2-way image classification set "images" from GitHub (cstorm125/choco-raisin); label vocabulary: chocolate chip, raisin.

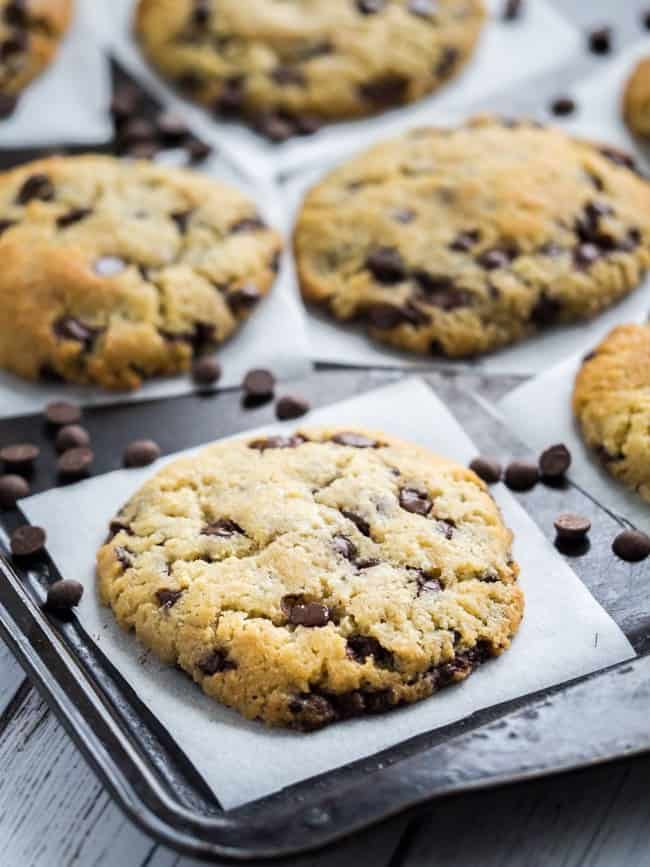
Label: chocolate chip

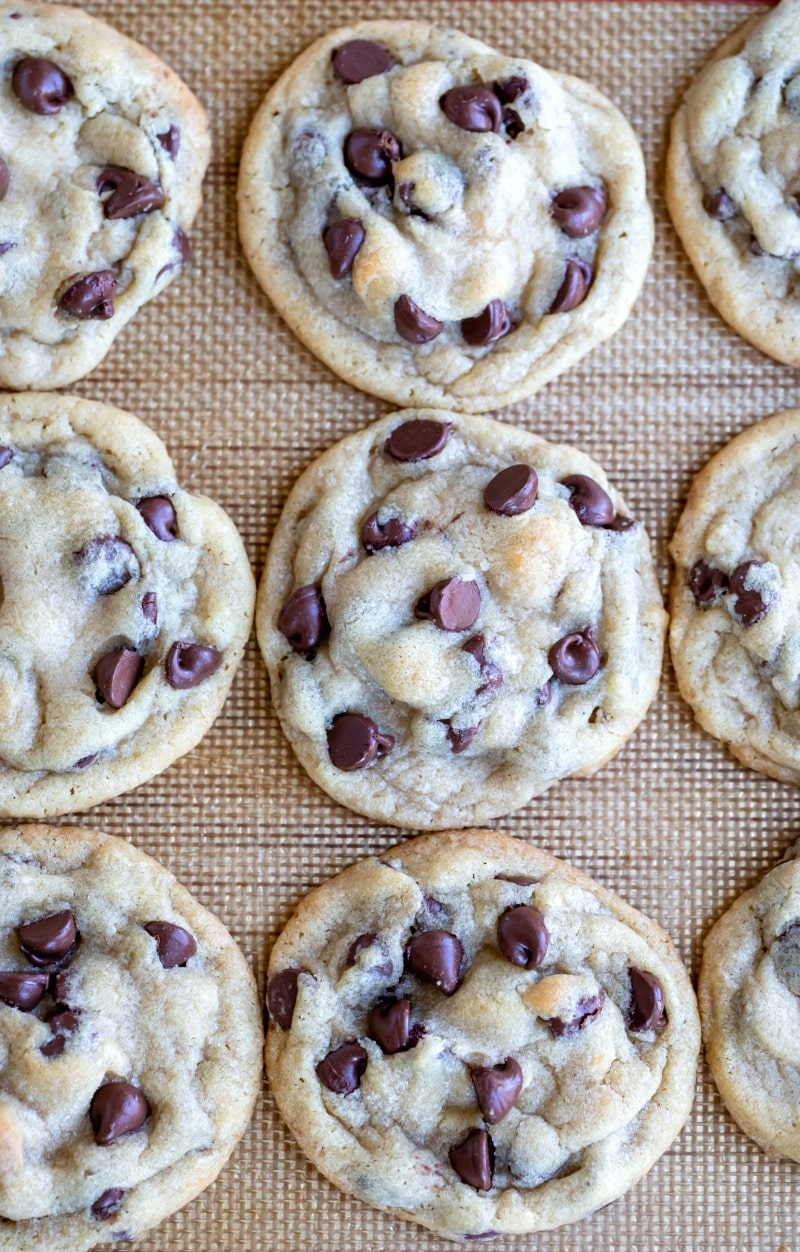
Label: chocolate chip

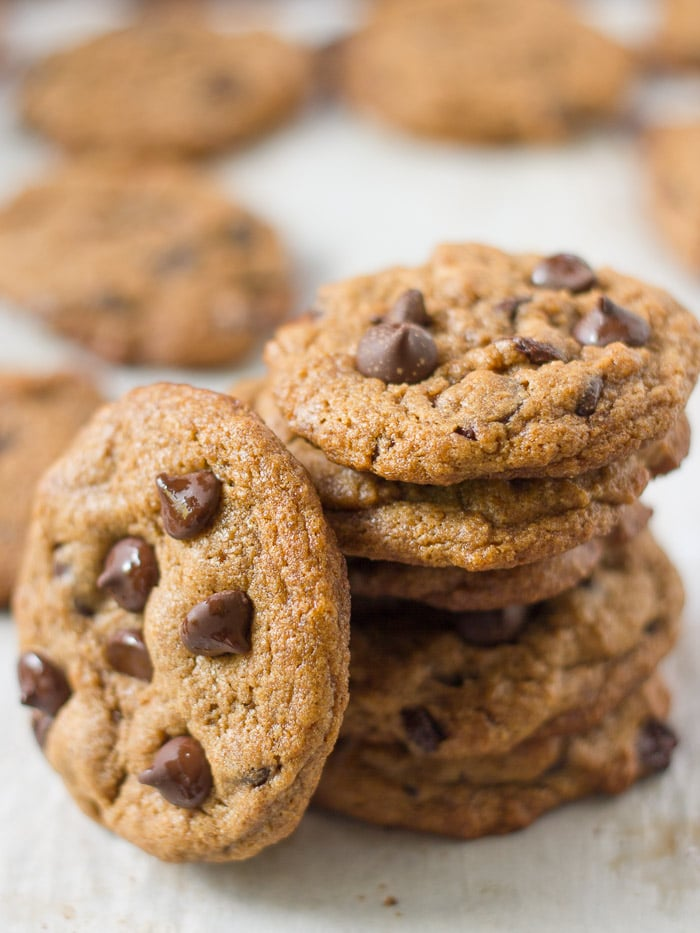
Label: chocolate chip

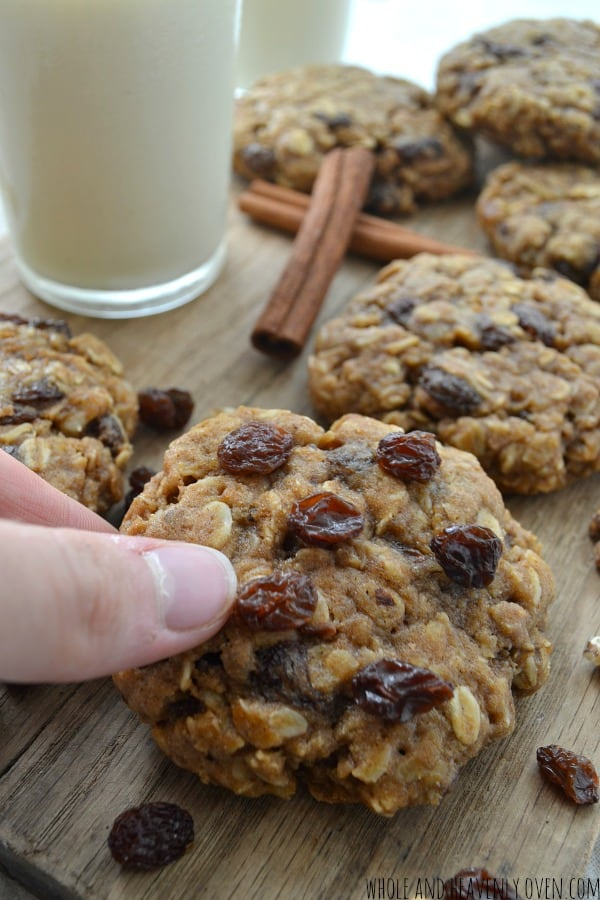
Label: raisin

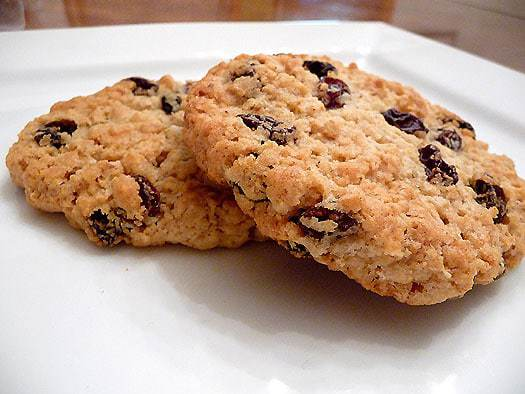
Label: raisin

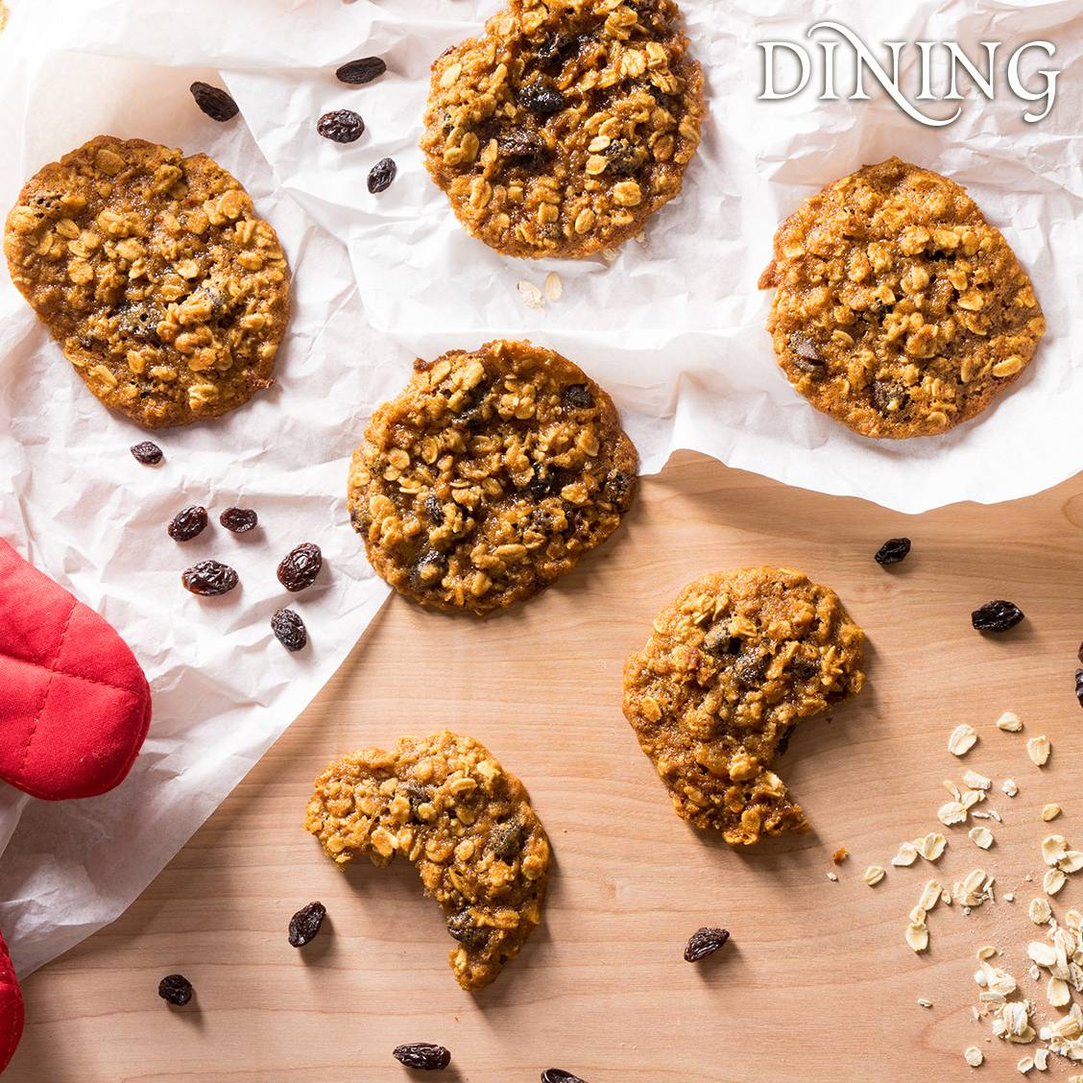
Label: raisin
